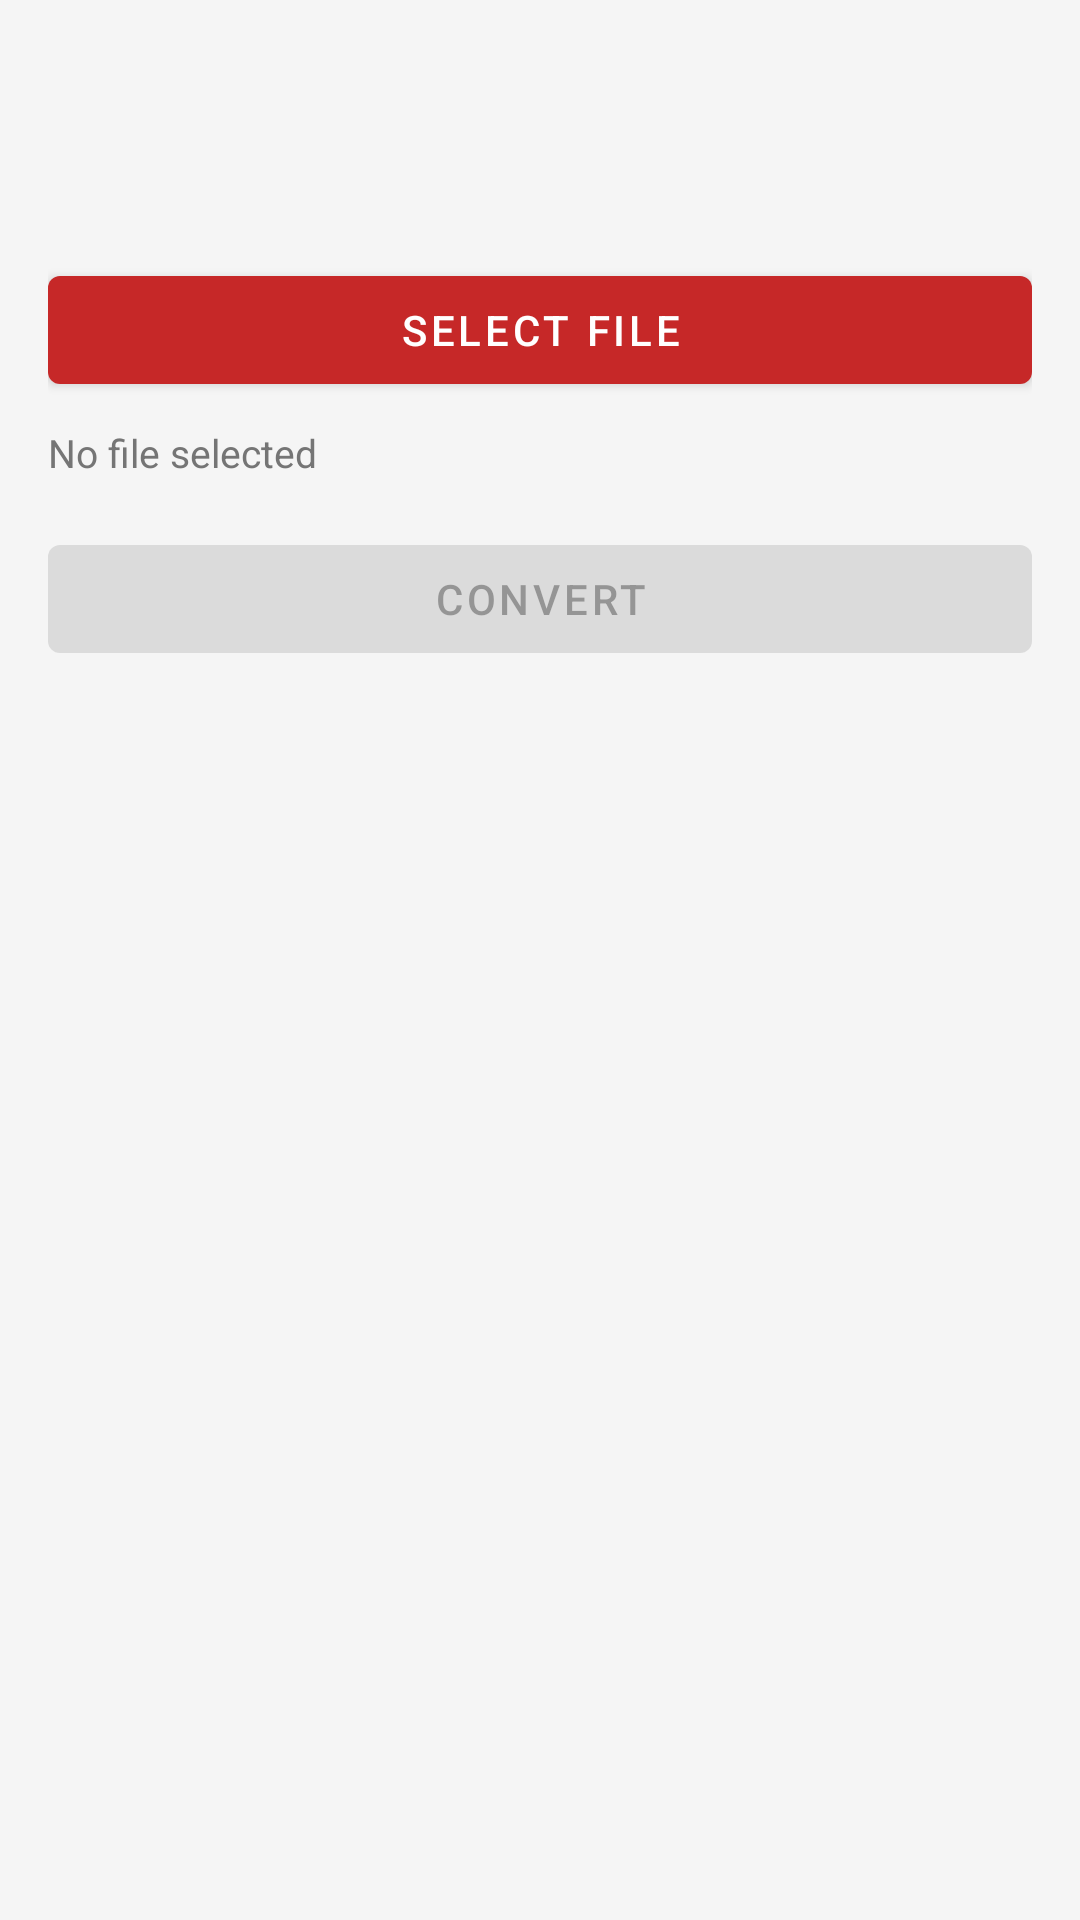

Here is an Android app screen rendered from its layout file. Give the layout XML and the strings, colors and styles it references.
<!-- AndroidManifest.xml: application theme Theme.PDFToolsApp -->
<!-- res/layout/activity_convert.xml -->
<?xml version="1.0" encoding="utf-8"?>
<LinearLayout
    xmlns:android="http://schemas.android.com/apk/res/android"
    xmlns:app="http://schemas.android.com/apk/res-auto"
    android:layout_width="match_parent"
    android:layout_height="match_parent"
    android:orientation="vertical"
    android:padding="16dp">

    <TextView
        android:id="@+id/tvConvertTitle"
        android:layout_width="match_parent"
        android:layout_height="wrap_content"
        android:textSize="20sp"
        android:textStyle="bold"
        android:textColor="@color/text_primary"
        android:layout_marginBottom="8dp" />

    <TextView
        android:id="@+id/tvConvertDescription"
        android:layout_width="match_parent"
        android:layout_height="wrap_content"
        android:textSize="14sp"
        android:textColor="@color/text_secondary"
        android:layout_marginBottom="16dp" />

    <com.google.android.material.button.MaterialButton
        android:id="@+id/btnSelectFile"
        android:layout_width="match_parent"
        android:layout_height="wrap_content"
        android:text="@string/btn_select_file" />

    <TextView
        android:id="@+id/tvSelectedFile"
        android:layout_width="match_parent"
        android:layout_height="wrap_content"
        android:layout_marginTop="8dp"
        android:text="@string/no_file_selected"
        android:textSize="13sp"
        android:textColor="@color/text_secondary" />

    <ProgressBar
        android:id="@+id/progressBar"
        android:layout_width="wrap_content"
        android:layout_height="wrap_content"
        android:layout_gravity="center"
        android:layout_marginTop="16dp"
        android:visibility="gone" />

    <com.google.android.material.button.MaterialButton
        android:id="@+id/btnConvert"
        android:layout_width="match_parent"
        android:layout_height="wrap_content"
        android:layout_marginTop="16dp"
        android:text="@string/btn_convert"
        android:enabled="false" />

</LinearLayout>
<!-- resources referenced by this layout -->
<resources>
  <color name="text_primary">#212121</color>
  <color name="text_secondary">#757575</color>
  <string name="btn_convert">Convert</string>
  <string name="btn_select_file">Select File</string>
  <string name="no_file_selected">No file selected</string>
  <style name="Theme.PDFToolsApp" parent="Theme.MaterialComponents.DayNight.DarkActionBar">
          <item name="colorPrimary">@color/primary</item>
          <item name="colorPrimaryDark">@color/primary_dark</item>
          <item name="colorAccent">@color/accent</item>
          <item name="android:colorBackground">@color/background</item>
          <item name="colorSurface">@color/surface</item>
          <item name="android:statusBarColor">@color/primary_dark</item>
          <item name="colorOnPrimary">@color/white</item>
          <item name="colorOnSurface">@color/text_primary</item>
      </style>
  <color name="primary">#C62828</color>
  <color name="primary_dark">#8E0000</color>
  <color name="accent">#FF6F00</color>
  <color name="background">#F5F5F5</color>
  <color name="surface">#FFFFFF</color>
  <color name="white">#FFFFFF</color>
</resources>
